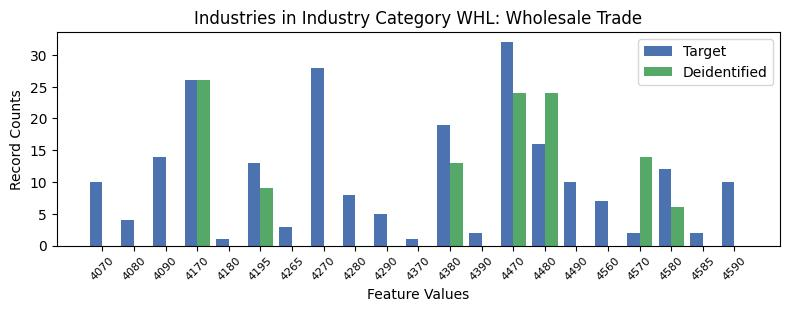

Data behind this chart, as committed beside it:
, INDP, count_target, count_deidentified
13, 4070, 10, 0.0
14, 4080, 4, 0.0
0, 4090, 14, 0.0
5, 4170, 26, 26.0
19, 4180, 1, 0.0
4, 4195, 13, 9.0
18, 4265, 3, 0.0
12, 4270, 28, 0.0
6, 4280, 8, 0.0
17, 4290, 5, 0.0
10, 4370, 1, 0.0
2, 4380, 19, 13.0
15, 4390, 2, 0.0
1, 4470, 32, 24.0
7, 4480, 16, 24.0
16, 4490, 10, 0.0
8, 4560, 7, 0.0
20, 4570, 2, 14.0
9, 4580, 12, 6.0
11, 4585, 2, 0.0
3, 4590, 10, 0.0
